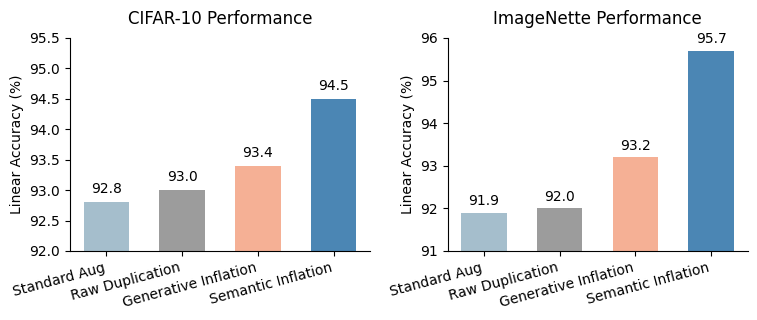

Generate this figure with matplotlib:
import matplotlib.pyplot as plt
import numpy as np
import matplotlib.font_manager as fm

# 设置字体为 Times New Roman
plt.rcParams['font.family'] = 'Times New Roman'

# 创建图形和子图
fig, (ax1, ax2) = plt.subplots(1, 2, figsize=(7.7, 3.3))

# 数据
cifar_categories = ['Standard Aug', 'Raw Duplication', 'Generative Inflation', 'Semantic Inflation']
cifar_values = [92.8, 93.0, 93.4, 94.5]

imagenet_categories = ['Standard Aug', 'Raw Duplication', 'Generative Inflation', 'Semantic Inflation']
imagenet_values = [91.9, 92.0, 93.2, 95.7]

# 颜色
colors = ['#a5becc', '#9c9c9c', '#f5b095', '#4b86b4']

# 绘制 CIFAR-10 性能图
bar_width = 0.6
x = np.arange(len(cifar_categories))
bars1 = ax1.bar(x, cifar_values, width=bar_width, color=colors)

# 设置 CIFAR-10 图表属性
ax1.set_title('CIFAR-10 Performance', pad=10)
ax1.set_ylim(92.0, 95.5)
ax1.set_ylabel('Linear Accuracy (%)')
ax1.set_xticks(x)
ax1.set_xticklabels(cifar_categories, rotation=15, ha='right')
ax1.spines['top'].set_visible(False)
ax1.spines['right'].set_visible(False)

# 在柱状图上添加数值标签
for bar in bars1:
    height = bar.get_height()
    ax1.text(bar.get_x() + bar.get_width()/2., height + 0.1,
            f'{height}', ha='center', va='bottom')

# 绘制 ImageNette 性能图
bars2 = ax2.bar(x, imagenet_values, width=bar_width, color=colors)

# 设置 ImageNette 图表属性
ax2.set_title('ImageNette Performance', pad=10)
ax2.set_ylim(91.0, 96.0)
ax2.set_ylabel('Linear Accuracy (%)')
ax2.set_xticks(x)
ax2.set_xticklabels(imagenet_categories, rotation=15, ha='right')
ax2.spines['top'].set_visible(False)
ax2.spines['right'].set_visible(False)

# 在柱状图上添加数值标签
for bar in bars2:
    height = bar.get_height()
    ax2.text(bar.get_x() + bar.get_width()/2., height + 0.1,
            f'{height}', ha='center', va='bottom')

# 调整布局
plt.tight_layout()

# 保存为PDF
plt.savefig('performance_comparison.pdf', format='pdf', bbox_inches='tight', dpi=300)
